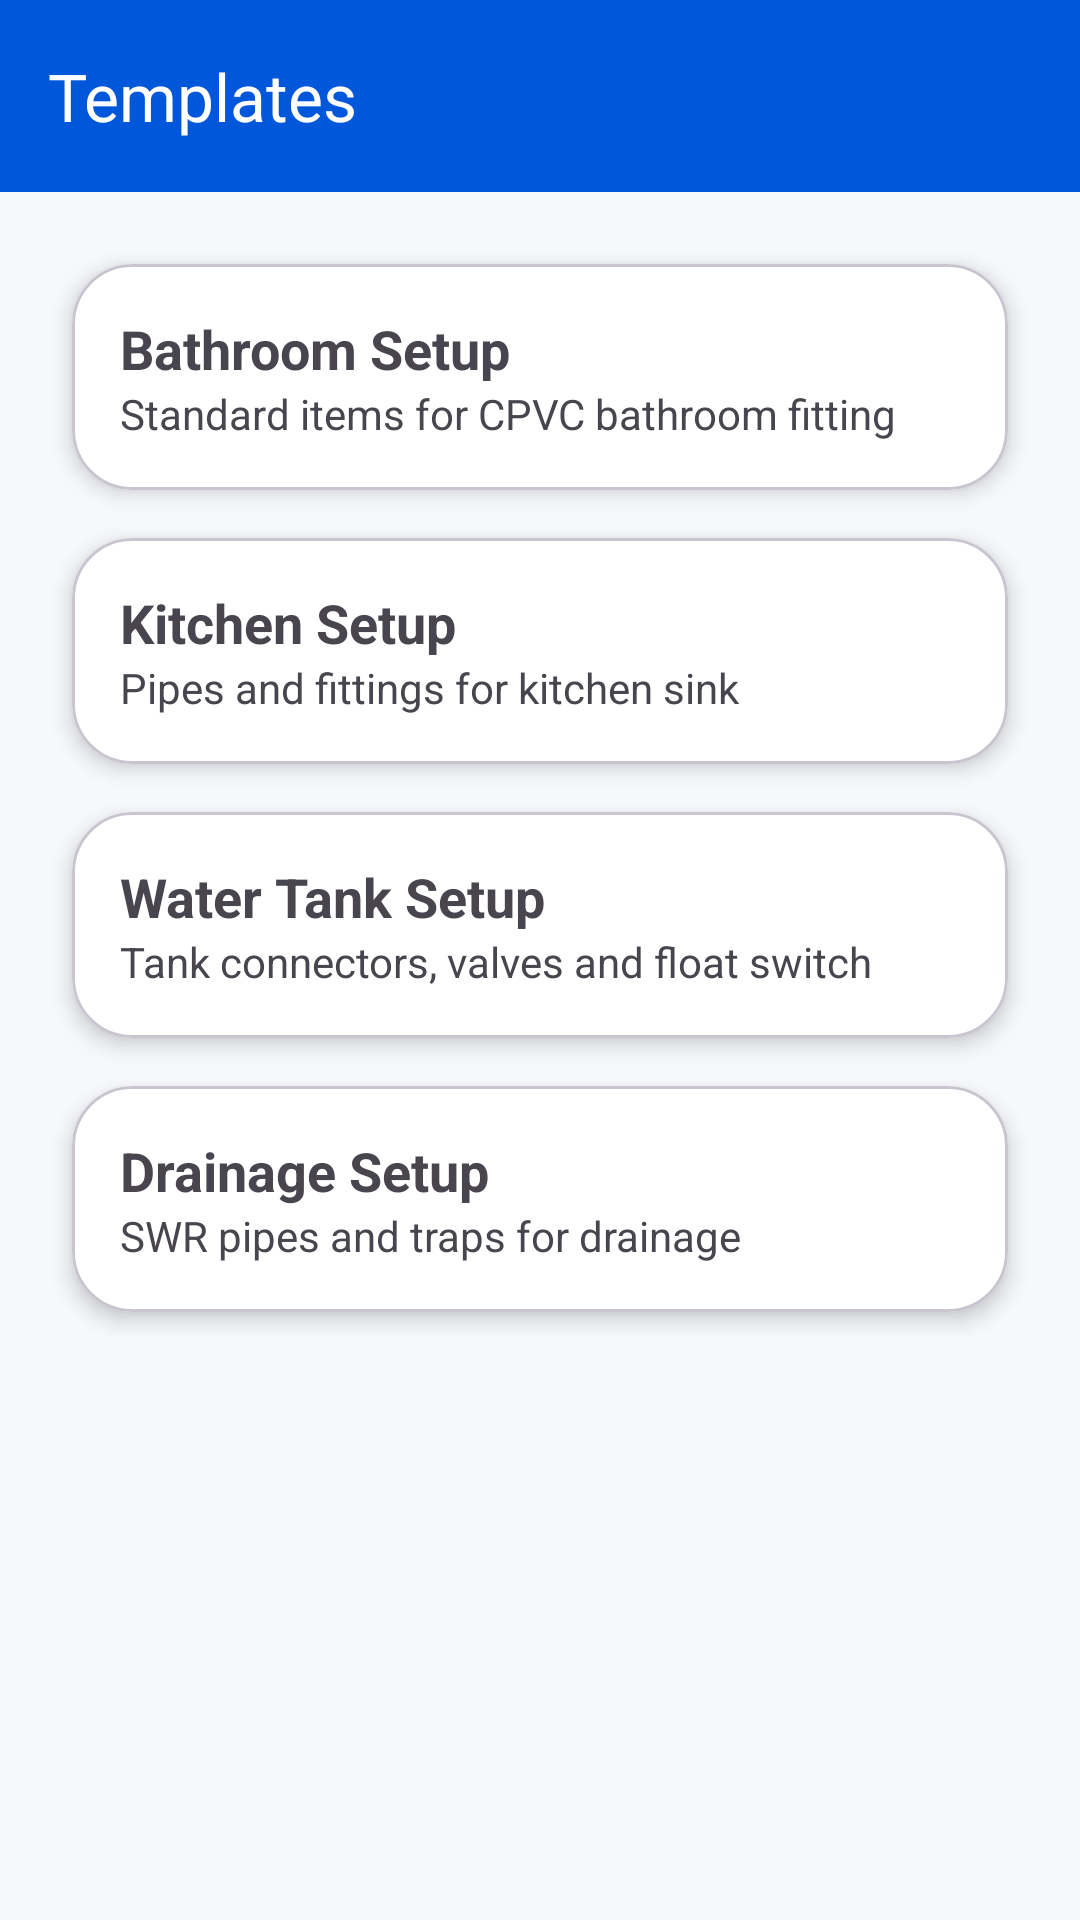

This screen was rendered from an Android layout file. Write that file and the resources it references.
<!-- AndroidManifest.xml: application theme Theme.PipeListPro -->
<!-- res/layout/fragment_templates.xml -->
<?xml version="1.0" encoding="utf-8"?>
<androidx.coordinatorlayout.widget.CoordinatorLayout xmlns:android="http://schemas.android.com/apk/res/android"
    xmlns:app="http://schemas.android.com/apk/res-auto"
    android:layout_width="match_parent"
    android:layout_height="match_parent"
    android:background="@color/background">

    <com.google.android.material.appbar.AppBarLayout
        android:layout_width="match_parent"
        android:layout_height="wrap_content">

        <com.google.android.material.appbar.MaterialToolbar
            android:id="@+id/toolbar"
            android:layout_width="match_parent"
            android:layout_height="?attr/actionBarSize"
            android:background="@color/primary"
            app:navigationIcon="@drawable/ic_back"
            app:navigationIconTint="@color/white"
            app:title="Templates"
            app:titleTextColor="@color/white" />

    </com.google.android.material.appbar.AppBarLayout>

    <androidx.core.widget.NestedScrollView
        android:layout_width="match_parent"
        android:layout_height="match_parent"
        app:layout_behavior="@string/appbar_scrolling_view_behavior">

        <LinearLayout
            android:layout_width="match_parent"
            android:layout_height="wrap_content"
            android:orientation="vertical"
            android:padding="16dp">

            <com.google.android.material.card.MaterialCardView
                android:id="@+id/cardBathroom"
                style="@style/CardStyle"
                android:layout_width="match_parent"
                android:layout_height="wrap_content">
                <LinearLayout android:padding="16dp" android:orientation="vertical" android:layout_width="match_parent" android:layout_height="wrap_content">
                    <TextView android:text="Bathroom Setup" android:textStyle="bold" android:textSize="18sp" android:layout_width="wrap_content" android:layout_height="wrap_content"/>
                    <TextView android:text="Standard items for CPVC bathroom fitting" android:textSize="14sp" android:layout_width="wrap_content" android:layout_height="wrap_content"/>
                </LinearLayout>
            </com.google.android.material.card.MaterialCardView>

            <com.google.android.material.card.MaterialCardView
                android:id="@+id/cardKitchen"
                style="@style/CardStyle"
                android:layout_width="match_parent"
                android:layout_height="wrap_content">
                <LinearLayout android:padding="16dp" android:orientation="vertical" android:layout_width="match_parent" android:layout_height="wrap_content">
                    <TextView android:text="Kitchen Setup" android:textStyle="bold" android:textSize="18sp" android:layout_width="wrap_content" android:layout_height="wrap_content"/>
                    <TextView android:text="Pipes and fittings for kitchen sink" android:textSize="14sp" android:layout_width="wrap_content" android:layout_height="wrap_content"/>
                </LinearLayout>
            </com.google.android.material.card.MaterialCardView>

            <com.google.android.material.card.MaterialCardView
                android:id="@+id/cardWaterTank"
                style="@style/CardStyle"
                android:layout_width="match_parent"
                android:layout_height="wrap_content">
                <LinearLayout android:padding="16dp" android:orientation="vertical" android:layout_width="match_parent" android:layout_height="wrap_content">
                    <TextView android:text="Water Tank Setup" android:textStyle="bold" android:textSize="18sp" android:layout_width="wrap_content" android:layout_height="wrap_content"/>
                    <TextView android:text="Tank connectors, valves and float switch" android:textSize="14sp" android:layout_width="wrap_content" android:layout_height="wrap_content"/>
                </LinearLayout>
            </com.google.android.material.card.MaterialCardView>

            <com.google.android.material.card.MaterialCardView
                android:id="@+id/cardDrainage"
                style="@style/CardStyle"
                android:layout_width="match_parent"
                android:layout_height="wrap_content">
                <LinearLayout android:padding="16dp" android:orientation="vertical" android:layout_width="match_parent" android:layout_height="wrap_content">
                    <TextView android:text="Drainage Setup" android:textStyle="bold" android:textSize="18sp" android:layout_width="wrap_content" android:layout_height="wrap_content"/>
                    <TextView android:text="SWR pipes and traps for drainage" android:textSize="14sp" android:layout_width="wrap_content" android:layout_height="wrap_content"/>
                </LinearLayout>
            </com.google.android.material.card.MaterialCardView>

        </LinearLayout>
    </androidx.core.widget.NestedScrollView>

</androidx.coordinatorlayout.widget.CoordinatorLayout>
<!-- resources referenced by this layout -->
<resources>
  <color name="background">#F6F8FC</color>
  <color name="primary">#0057D9</color>
  <color name="white">#FFFFFF</color>
  <style name="CardStyle" parent="CardView">
          <item name="cardCornerRadius">20dp</item>
          <item name="cardElevation">4dp</item>
          <item name="android:layout_margin">8dp</item>
          <item name="android:background">@color/white</item>
      </style>
  <style name="Theme.PipeListPro" parent="Theme.Material3.DayNight.NoActionBar">
          <item name="colorPrimary">@color/primary</item>
          <item name="colorSecondary">@color/secondary</item>
          <item name="android:windowBackground">@color/background</item>
          <item name="android:statusBarColor">@color/primary</item>
      </style>
  <color name="secondary">#7C3AED</color>
</resources>
